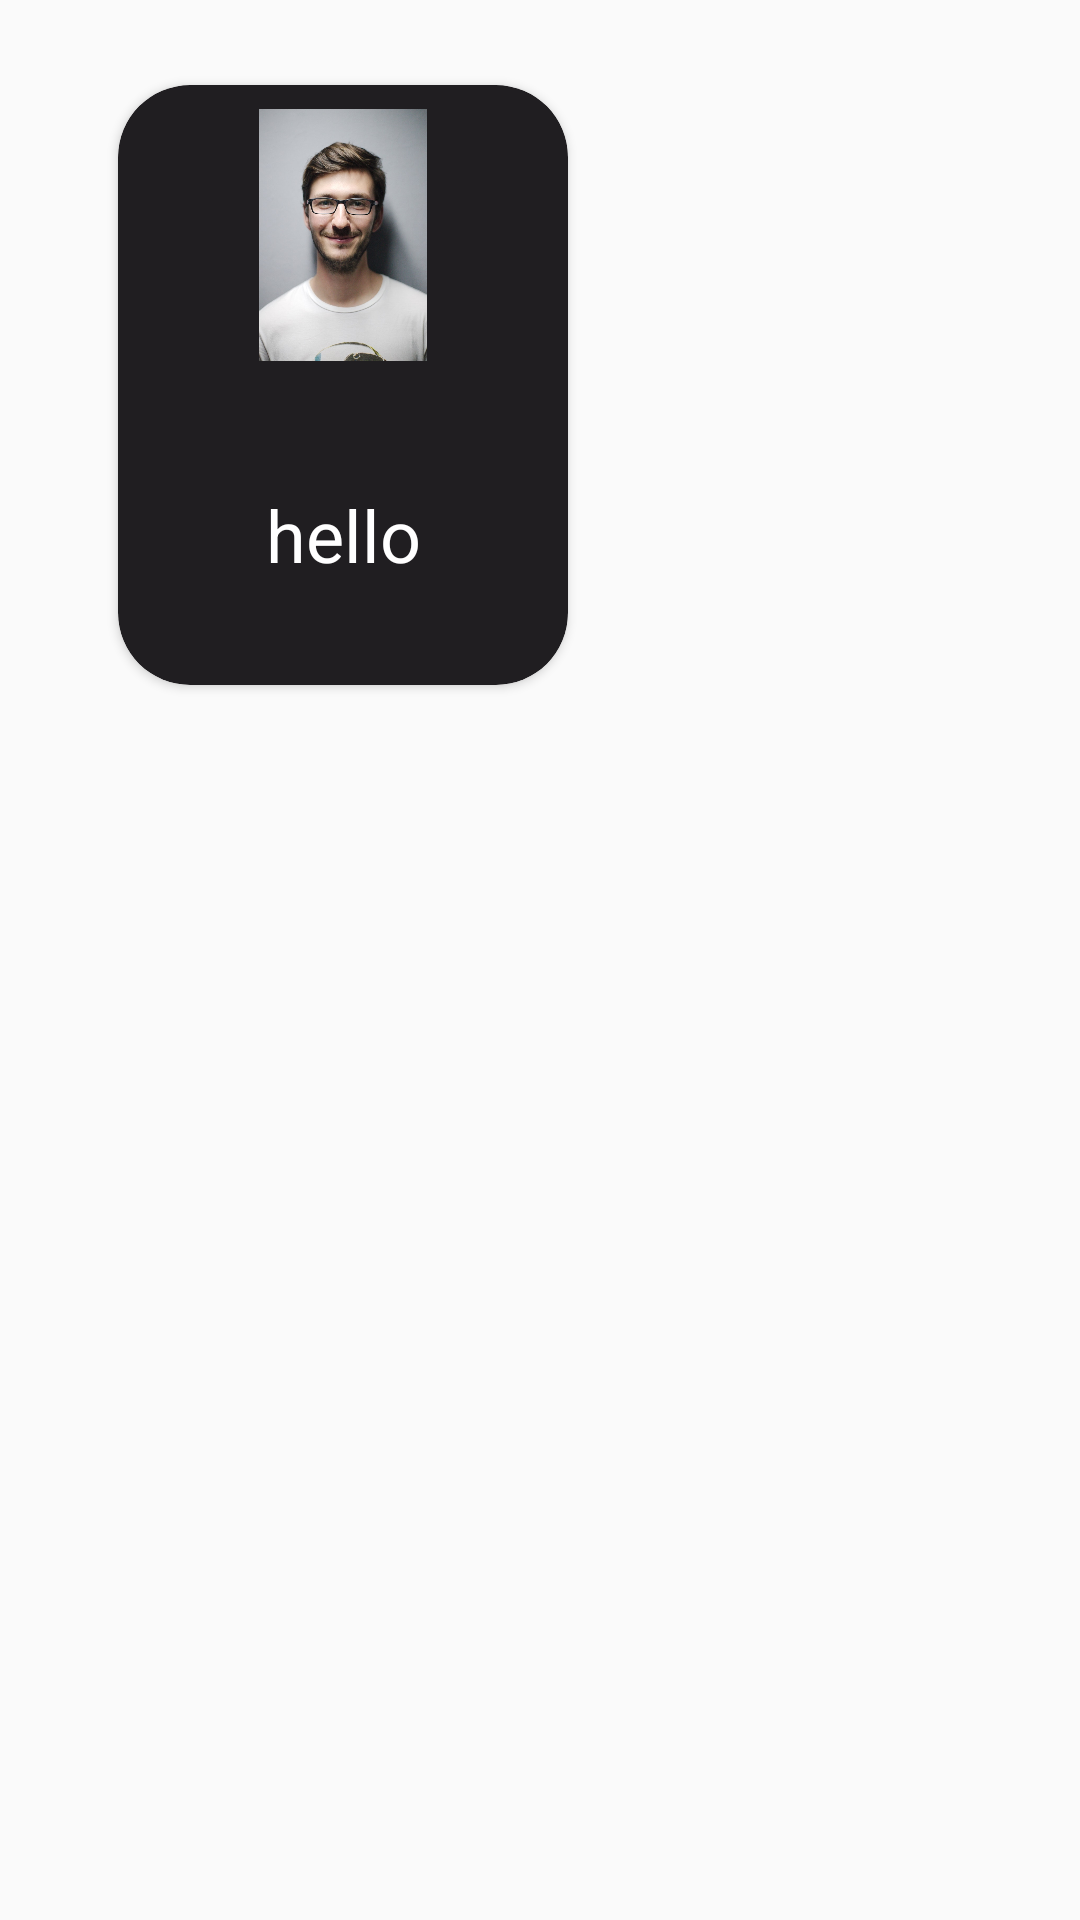

The Android layout XML behind this screen, and the referenced resources:
<!-- AndroidManifest.xml: application theme Theme.PocketMonsters -->
<!-- res/layout/pokemon_list_item.xml -->
<?xml version="1.0" encoding="utf-8"?>
<androidx.constraintlayout.widget.ConstraintLayout xmlns:android="http://schemas.android.com/apk/res/android"
    xmlns:app="http://schemas.android.com/apk/res-auto"
    android:layout_width="match_parent"
    android:layout_height="wrap_content">

    <com.google.android.material.card.MaterialCardView
        android:layout_width="150dp"
        android:layout_height="200dp"
        android:layout_margin="16dp"
        android:backgroundTint="@color/black_card"
        app:layout_constraintBottom_toBottomOf="parent"
        app:layout_constraintEnd_toEndOf="parent"
        app:layout_constraintHorizontal_bias="0.132"
        app:layout_constraintStart_toStartOf="parent"
        app:layout_constraintTop_toTopOf="parent"
        app:cardCornerRadius="24dp"
        app:layout_constraintVertical_bias="0.03">

        <androidx.constraintlayout.widget.ConstraintLayout
            android:layout_width="match_parent"
            android:layout_height="match_parent">

            <ImageView
                android:id="@+id/frag_display_pokemon_character_image_iv"
                android:layout_width="wrap_content"
                android:layout_height="0dp"
                android:padding="8dp"
                android:src="@drawable/peter"
                app:layout_constraintBottom_toTopOf="@id/frag_display_pokemon_character_name_tv"
                app:layout_constraintEnd_toEndOf="parent"
                app:layout_constraintStart_toStartOf="parent"
                app:layout_constraintTop_toTopOf="parent" />

            <TextView
                android:id="@+id/frag_display_pokemon_character_name_tv"
                android:layout_width="wrap_content"
                android:layout_height="0dp"
                android:textAlignment="center"
                android:gravity="center_vertical"
                android:padding="8dp"
                android:text="hello"
                android:textColor="@color/white"
                android:textSize="24sp"
                app:layout_constraintBottom_toBottomOf="parent"
                app:layout_constraintEnd_toEndOf="parent"
                app:layout_constraintStart_toStartOf="parent"
                app:layout_constraintTop_toBottomOf="@+id/frag_display_pokemon_character_image_iv"
                 />
        </androidx.constraintlayout.widget.ConstraintLayout>


    </com.google.android.material.card.MaterialCardView>

</androidx.constraintlayout.widget.ConstraintLayout>
<!-- resources referenced by this layout -->
<resources>
  <color name="black_card">#201e21</color>
  <color name="white">#FFFFFFFF</color>
  <!-- drawable peter: png bitmap (drawable-hdpi, 491010 bytes) -->
  <style name="Theme.PocketMonsters" parent="Theme.MaterialComponents.DayNight.DarkActionBar.Bridge">
          
          <item name="colorPrimary">@color/purple_500</item>
          <item name="colorPrimaryVariant">@color/purple_700</item>
          <item name="colorOnPrimary">@color/white</item>
          
          <item name="colorSecondary">@color/teal_200</item>
          <item name="colorSecondaryVariant">@color/teal_700</item>
          <item name="colorOnSecondary">@color/black</item>
          
          <item name="android:statusBarColor" tools:targetApi="l">?attr/colorPrimaryVariant</item>
          
      </style>
  <color name="purple_500">#FF6200EE</color>
  <color name="purple_700">#FF3700B3</color>
  <color name="teal_200">#FF03DAC5</color>
  <color name="teal_700">#FF018786</color>
  <color name="black">#FF000000</color>
</resources>
